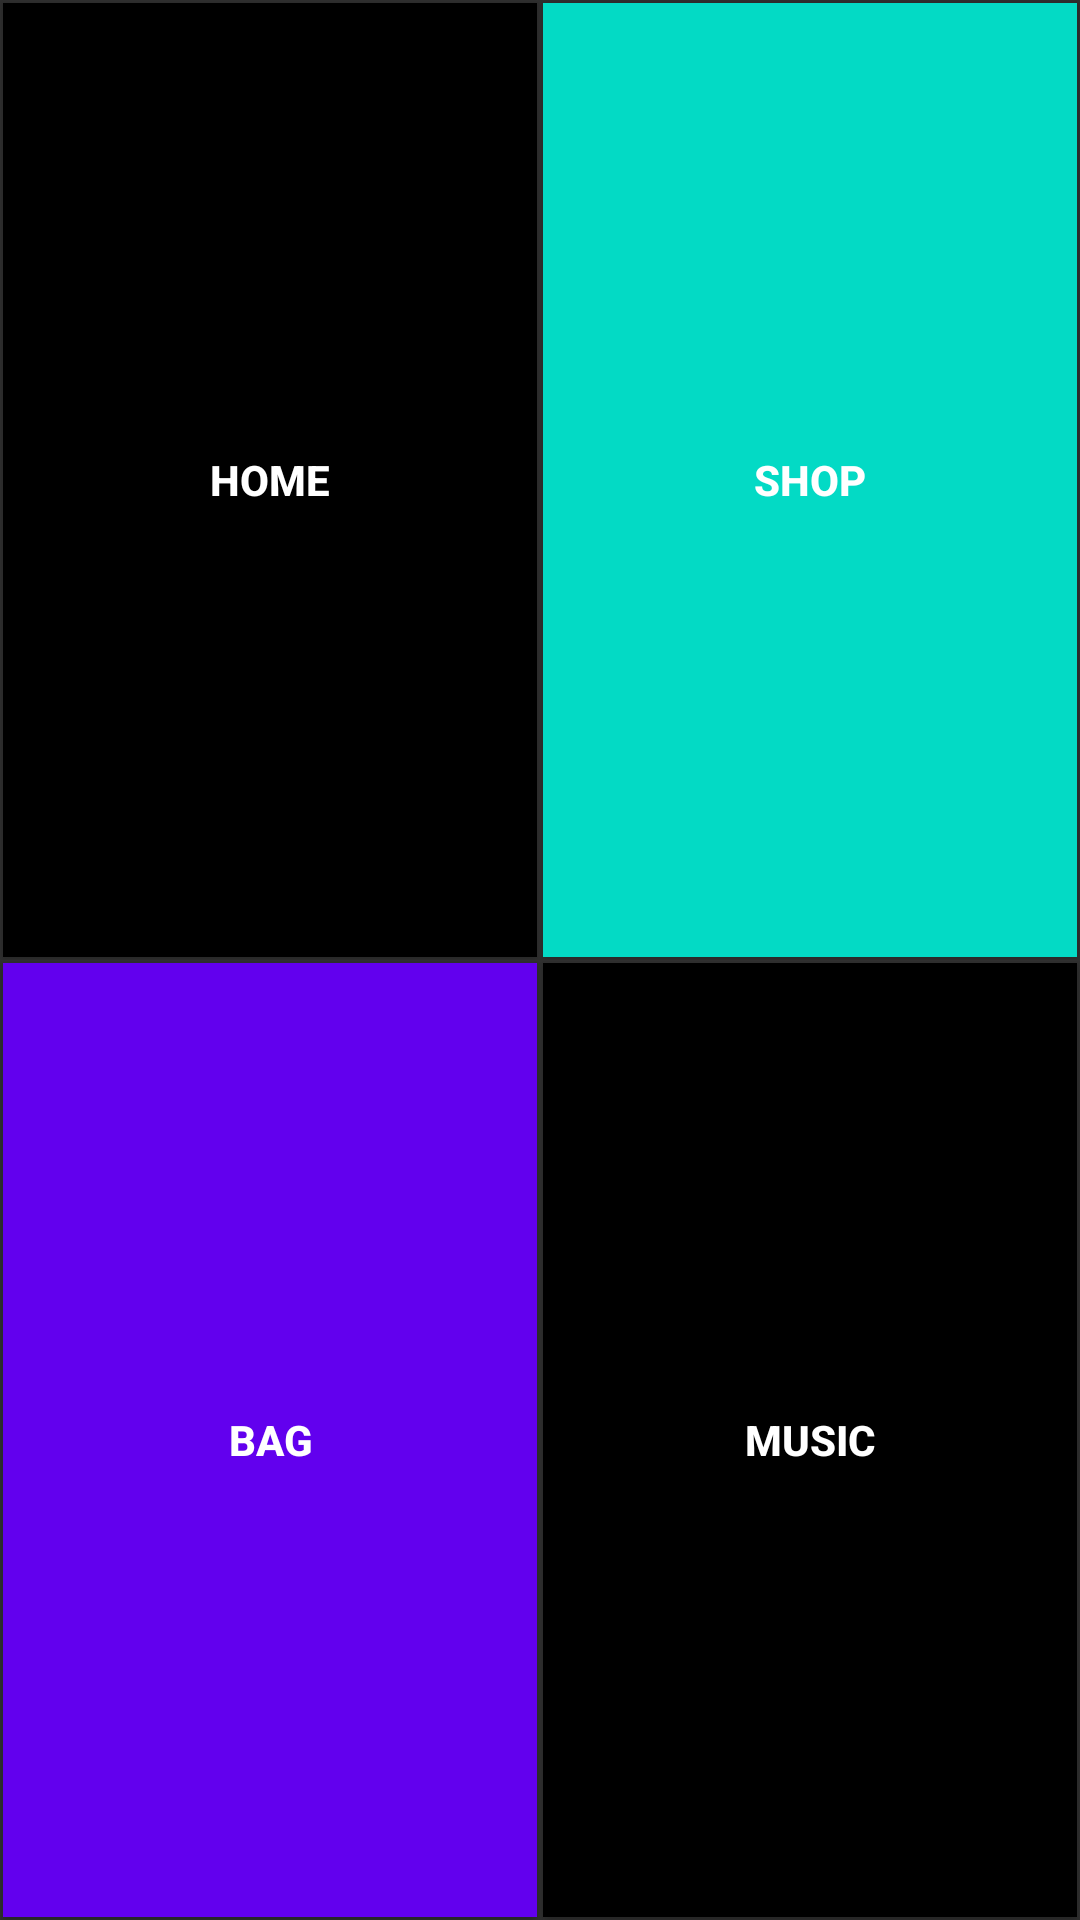

The Android layout XML behind this screen, and the referenced resources:
<!-- AndroidManifest.xml: application theme Theme.AppCompat.NoActionBar -->
<!-- res/layout/activity_menu_dialog.xml -->
<?xml version="1.0" encoding="utf-8"?>
<RelativeLayout xmlns:android="http://schemas.android.com/apk/res/android"
    android:orientation="vertical" android:layout_width="200dp"
    android:layout_height="200dp">


    <TableLayout
        android:layout_width="match_parent"
        android:layout_height="match_parent"
        >
        <TableRow
            android:layout_width="match_parent"
            android:layout_height="0dp"
            android:layout_weight="1">

            <Button
                android:id="@+id/menu_box1"
                android:layout_width="0dp"
                android:layout_height="match_parent"
                android:text=" HOME "
                android:textColor="@android:color/white"
                android:background="@android:color/background_dark"
                android:layout_weight="1"
                android:layout_margin="1dp"
                android:layout_column="0"
                android:textStyle="bold"
                android:gravity="center"
                />
            <Button
                android:id="@+id/menu_box2"
                android:text=" Shop "
                android:background="@color/colorAccent"
                android:layout_width="0dp"
                android:layout_height="match_parent"
                android:layout_weight="1"
                android:layout_margin="1dp"
                android:layout_column="0"
                android:textStyle="bold"
                android:gravity="center"
                />

        </TableRow>

        <TableRow
            android:layout_width="match_parent"
            android:layout_height="0dp"
            android:layout_weight="1">
            <Button
                android:id="@+id/menu_box3"
                android:layout_width="0dp"
                android:layout_height="match_parent"
                android:text="BAG"
                android:background="@color/colorPrimary"
                android:layout_weight="1"
                android:layout_margin="1dp"
                android:layout_column="0"
                android:textStyle="bold"
                android:gravity="center"
                />
            <Button
                android:id="@+id/menu_box4"
                android:text=" MUSIC "
                android:textColor="@android:color/white"
                android:background="@android:color/black"
                android:layout_width="0dp"
                android:layout_height="match_parent"
                android:layout_weight="1"
                android:layout_margin="1dp"
                android:layout_column="0"
                android:textStyle="bold"
                android:gravity="center"
                />
        </TableRow>
    </TableLayout>
</RelativeLayout>
<!-- resources referenced by this layout -->
<resources>

  <!-- not gathered from this repository: default colours our renderer supplied (Android Studio template values) -->
  <color name="colorPrimary">#FF6200EE</color>
  <color name="colorAccent">#FF03DAC5</color>
</resources>
